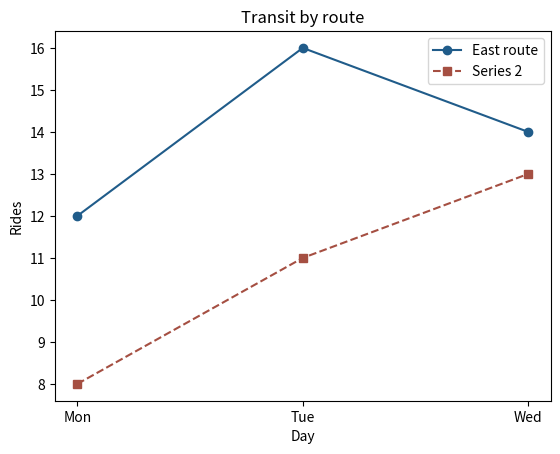

Generate this figure with matplotlib:
import matplotlib.pyplot as plt

def route_compare(days, east, west):
    fig, ax = plt.subplots()
    ax.plot(days, east, color='#205c8a', marker='o', linestyle='-', label='East route')
    ax.plot(days, west, color='#a54f42', marker='s', linestyle='--', label='Series 2')
    ax.set(xlabel='Day', ylabel='Rides', title='Transit by route')
    ax.legend()
    return fig, ax

fig, ax = route_compare(['Mon', 'Tue', 'Wed'], [12, 16, 14], [8, 11, 13])
